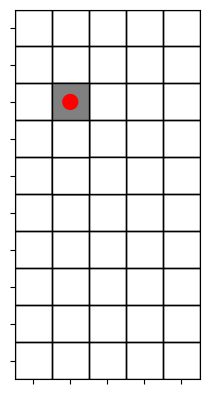

The matplotlib source for this figure:
import numpy as np
import matplotlib.pyplot as plt

# 创建网格世界并随机初始化智能体位置
h = 10
w = 5
world = np.zeros((h, w), dtype=int)
agent_row, agent_col = h//2, w//2
world[agent_row, agent_col] = 1


def init_plot(world, h, w, agent_row, agent_col):
    fig, ax = plt.subplots()
    for i in range(h):
        for j in range(w):
            if world[i, j] == 0:
                ax.add_artist(plt.Rectangle((j - 0.5, i - 0.5), 1, 1, fill=False))
            else:
                ax.add_artist(plt.Rectangle((j - 0.5, i - 0.5), 1, 1, facecolor='gray', edgecolor='black'))
            if i == agent_row and j == agent_col:
                ax.add_artist(plt.Circle((j, i), 0.2, color='red'))

    ax.set_xlim([-0.5, w - 0.5])
    ax.set_ylim([-0.5, h - 0.5])
    ax.set_aspect('equal')
    ax.set_xticks(range(w))
    ax.set_yticks(range(h))
    ax.set_xticklabels([])
    ax.set_yticklabels([])
    # ax.grid(True)
    # plt.ion() # 开启交互式绘图，使图形窗口保持打开状态
    plt.draw() # 重新绘制网格世界和智能体位置
    plt.pause(0.5) # 暂停0.5秒
    return ax


def update_plot(world, ax, action, agent_row, agent_col):
    h, w = world.shape
    r_boundary = -1
    update = True
    world[agent_row, agent_col] = 0  # 将先前的位置改为 _
    ax.add_artist(plt.Rectangle((agent_col - 0.5, agent_row - 0.5), 1, 1, facecolor='white', edgecolor='black'))
    if action == 'down':
        if agent_row == 0:
            update = False
            reward = r_boundary
        else:
            agent_row -= 1
    if action == 'up':
        if agent_row == h - 1:
            update = False
            reward = r_boundary
        else:
            agent_row += 1
    if action == 'left':
        if agent_col == 0:
            update = False
            reward = r_boundary
        else:
            agent_col -= 1
    if action == 'right':
        if agent_col == w - 1:
            update = False
            reward = r_boundary
        else:
            agent_col += 1

    world[agent_row, agent_col] = 1  # 更新智能体新的位置
    ax.add_artist(plt.Rectangle((agent_col - 0.5, agent_row - 0.5), 1, 1, facecolor='gray', edgecolor='black'))
    ax.add_artist(plt.Circle((agent_col, agent_row), 0.2, color='red'))
    plt.draw() # 重新绘制网格世界和智能体位置
    plt.pause(0.5) # 暂停0.5秒
    return agent_row, agent_col


ax = init_plot(world, h, w, agent_row, agent_col)
agent_row, agent_col = update_plot(world, ax, 'left', agent_row, agent_col)
agent_row, agent_col = update_plot(world, ax, 'up', agent_row, agent_col)
agent_row, agent_col = update_plot(world, ax, 'up', agent_row, agent_col)
# plt.ioff() # 关闭交互式绘图
plt.show() # 显示最终的网格世界和智能体状态
